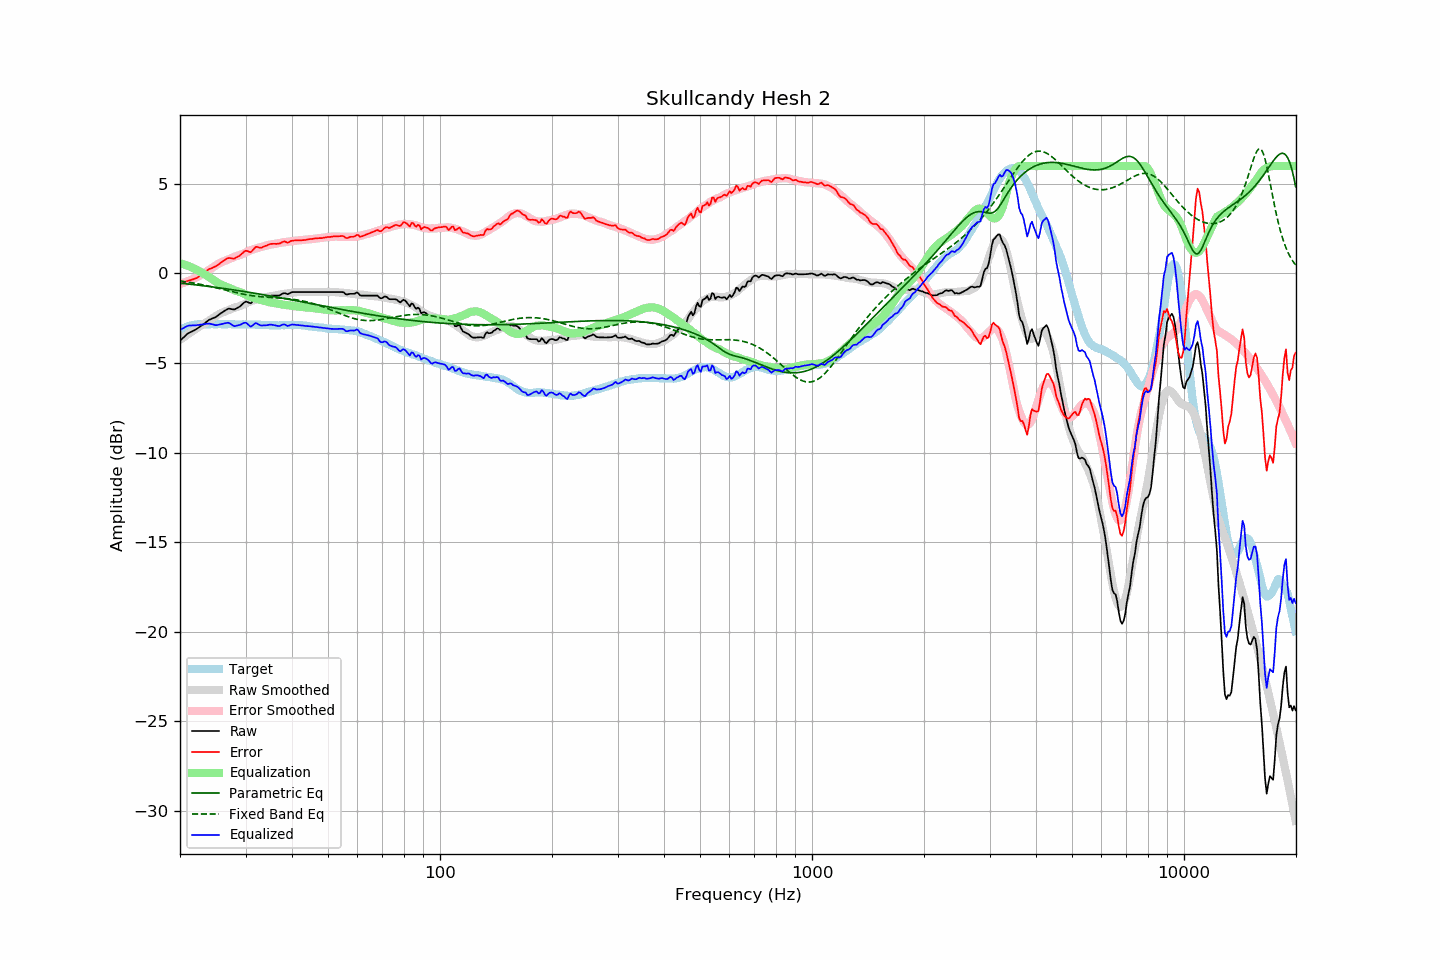

Source data for this figure (header and first rows):
frequency, raw, error, smoothed, error_smoothed, equalization, parametric_eq, fixed_band_eq, equalized_raw, equalized_smoothed, target
20.00, -3.75, -0.59, -3.71, -0.59, 0.59, -0.54, -0.42, -3.16, -3.13, -3.16
20.20, -3.67, -0.56, -3.65, -0.56, 0.56, -0.55, -0.43, -3.11, -3.09, -3.11
20.40, -3.58, -0.53, -3.58, -0.53, 0.53, -0.56, -0.44, -3.06, -3.05, -3.06
20.61, -3.51, -0.48, -3.52, -0.50, 0.50, -0.57, -0.45, -3.01, -3.02, -3.03
20.81, -3.41, -0.44, -3.45, -0.46, 0.46, -0.58, -0.47, -2.95, -2.99, -2.98
21.02, -3.35, -0.41, -3.39, -0.43, 0.43, -0.59, -0.48, -2.92, -2.96, -2.94
21.23, -3.30, -0.38, -3.33, -0.39, 0.39, -0.60, -0.50, -2.91, -2.94, -2.92
21.44, -3.25, -0.36, -3.27, -0.35, 0.35, -0.61, -0.51, -2.90, -2.92, -2.90
21.66, -3.21, -0.33, -3.21, -0.31, 0.31, -0.62, -0.53, -2.90, -2.90, -2.88
21.87, -3.16, -0.30, -3.15, -0.27, 0.27, -0.63, -0.54, -2.90, -2.88, -2.87
22.09, -3.11, -0.27, -3.09, -0.22, 0.22, -0.64, -0.56, -2.89, -2.86, -2.85
22.31, -3.05, -0.22, -3.03, -0.18, 0.18, -0.65, -0.58, -2.88, -2.85, -2.84
22.54, -3.00, -0.16, -2.97, -0.13, 0.13, -0.66, -0.59, -2.87, -2.84, -2.84
22.76, -2.93, -0.10, -2.92, -0.08, 0.08, -0.67, -0.61, -2.86, -2.84, -2.84
22.99, -2.88, -0.03, -2.86, -0.03, 0.03, -0.68, -0.63, -2.85, -2.84, -2.85
23.22, -2.81, 0.04, -2.81, 0.03, -0.03, -0.69, -0.65, -2.83, -2.84, -2.85
23.45, -2.73, 0.12, -2.75, 0.08, -0.08, -0.70, -0.67, -2.82, -2.83, -2.85
23.69, -2.67, 0.17, -2.69, 0.14, -0.14, -0.71, -0.69, -2.81, -2.83, -2.84
23.92, -2.59, 0.25, -2.64, 0.20, -0.20, -0.72, -0.71, -2.79, -2.83, -2.84
24.16, -2.55, 0.28, -2.58, 0.26, -0.26, -0.74, -0.73, -2.81, -2.83, -2.83
24.40, -2.51, 0.31, -2.52, 0.32, -0.32, -0.75, -0.75, -2.83, -2.83, -2.82
24.65, -2.48, 0.36, -2.46, 0.38, -0.38, -0.76, -0.77, -2.85, -2.83, -2.83
24.89, -2.44, 0.39, -2.39, 0.44, -0.44, -0.77, -0.79, -2.88, -2.83, -2.83
25.14, -2.38, 0.45, -2.33, 0.50, -0.50, -0.78, -0.81, -2.88, -2.83, -2.83
25.39, -2.31, 0.51, -2.28, 0.55, -0.55, -0.80, -0.83, -2.86, -2.83, -2.82
25.65, -2.25, 0.58, -2.23, 0.59, -0.59, -0.81, -0.85, -2.84, -2.83, -2.82
25.91, -2.19, 0.65, -2.19, 0.64, -0.64, -0.82, -0.88, -2.82, -2.83, -2.83
26.16, -2.12, 0.71, -2.15, 0.68, -0.68, -0.83, -0.90, -2.80, -2.83, -2.84
26.43, -2.07, 0.77, -2.12, 0.71, -0.71, -0.85, -0.92, -2.78, -2.83, -2.84
26.69, -2.02, 0.82, -2.09, 0.75, -0.75, -0.86, -0.94, -2.76, -2.83, -2.84
26.96, -1.97, 0.86, -2.05, 0.78, -0.78, -0.87, -0.97, -2.75, -2.84, -2.83
27.23, -1.97, 0.86, -2.02, 0.82, -0.82, -0.88, -0.99, -2.79, -2.84, -2.83
27.50, -1.99, 0.84, -1.98, 0.86, -0.86, -0.90, -1.01, -2.85, -2.84, -2.83
27.77, -2.01, 0.83, -1.93, 0.90, -0.90, -0.91, -1.03, -2.91, -2.84, -2.84
28.05, -2.01, 0.84, -1.90, 0.94, -0.94, -0.92, -1.05, -2.94, -2.84, -2.84
28.33, -1.95, 0.90, -1.88, 0.97, -0.97, -0.94, -1.07, -2.92, -2.84, -2.85
28.62, -1.91, 0.95, -1.85, 0.99, -0.99, -0.95, -1.09, -2.90, -2.84, -2.85
28.90, -1.85, 0.99, -1.82, 1.02, -1.02, -0.97, -1.11, -2.87, -2.84, -2.84
29.19, -1.79, 1.07, -1.79, 1.06, -1.06, -0.98, -1.13, -2.84, -2.84, -2.85
29.48, -1.69, 1.14, -1.75, 1.10, -1.10, -0.99, -1.15, -2.79, -2.84, -2.83
29.78, -1.62, 1.23, -1.71, 1.14, -1.14, -1.01, -1.17, -2.75, -2.85, -2.85
30.08, -1.57, 1.27, -1.67, 1.18, -1.18, -1.02, -1.18, -2.75, -2.85, -2.84
30.38, -1.59, 1.25, -1.62, 1.22, -1.22, -1.04, -1.20, -2.82, -2.85, -2.85
30.68, -1.64, 1.21, -1.58, 1.27, -1.27, -1.05, -1.22, -2.90, -2.85, -2.85
30.99, -1.66, 1.19, -1.55, 1.30, -1.30, -1.07, -1.23, -2.97, -2.85, -2.85
31.30, -1.58, 1.27, -1.52, 1.33, -1.33, -1.08, -1.24, -2.91, -2.85, -2.85
31.61, -1.48, 1.38, -1.49, 1.36, -1.36, -1.10, -1.25, -2.84, -2.85, -2.85
31.93, -1.38, 1.48, -1.46, 1.39, -1.39, -1.11, -1.27, -2.77, -2.86, -2.85
32.24, -1.38, 1.49, -1.44, 1.42, -1.42, -1.13, -1.28, -2.79, -2.86, -2.87
32.57, -1.41, 1.45, -1.42, 1.44, -1.44, -1.14, -1.29, -2.85, -2.86, -2.86
32.89, -1.43, 1.43, -1.40, 1.47, -1.47, -1.16, -1.30, -2.89, -2.87, -2.86
33.22, -1.42, 1.45, -1.37, 1.49, -1.49, -1.17, -1.30, -2.91, -2.87, -2.87
33.55, -1.38, 1.50, -1.35, 1.52, -1.52, -1.19, -1.31, -2.90, -2.87, -2.87
33.89, -1.35, 1.54, -1.33, 1.55, -1.55, -1.20, -1.32, -2.89, -2.88, -2.88
34.23, -1.32, 1.56, -1.31, 1.57, -1.57, -1.22, -1.32, -2.89, -2.88, -2.87
34.57, -1.28, 1.61, -1.29, 1.59, -1.59, -1.24, -1.33, -2.87, -2.88, -2.89
34.92, -1.25, 1.64, -1.28, 1.61, -1.61, -1.25, -1.34, -2.86, -2.89, -2.89
35.27, -1.24, 1.65, -1.27, 1.62, -1.62, -1.27, -1.34, -2.86, -2.89, -2.89
35.62, -1.24, 1.66, -1.25, 1.64, -1.64, -1.28, -1.35, -2.87, -2.89, -2.89
35.97, -1.24, 1.66, -1.23, 1.66, -1.66, -1.30, -1.35, -2.89, -2.89, -2.89
... 635 more rows
